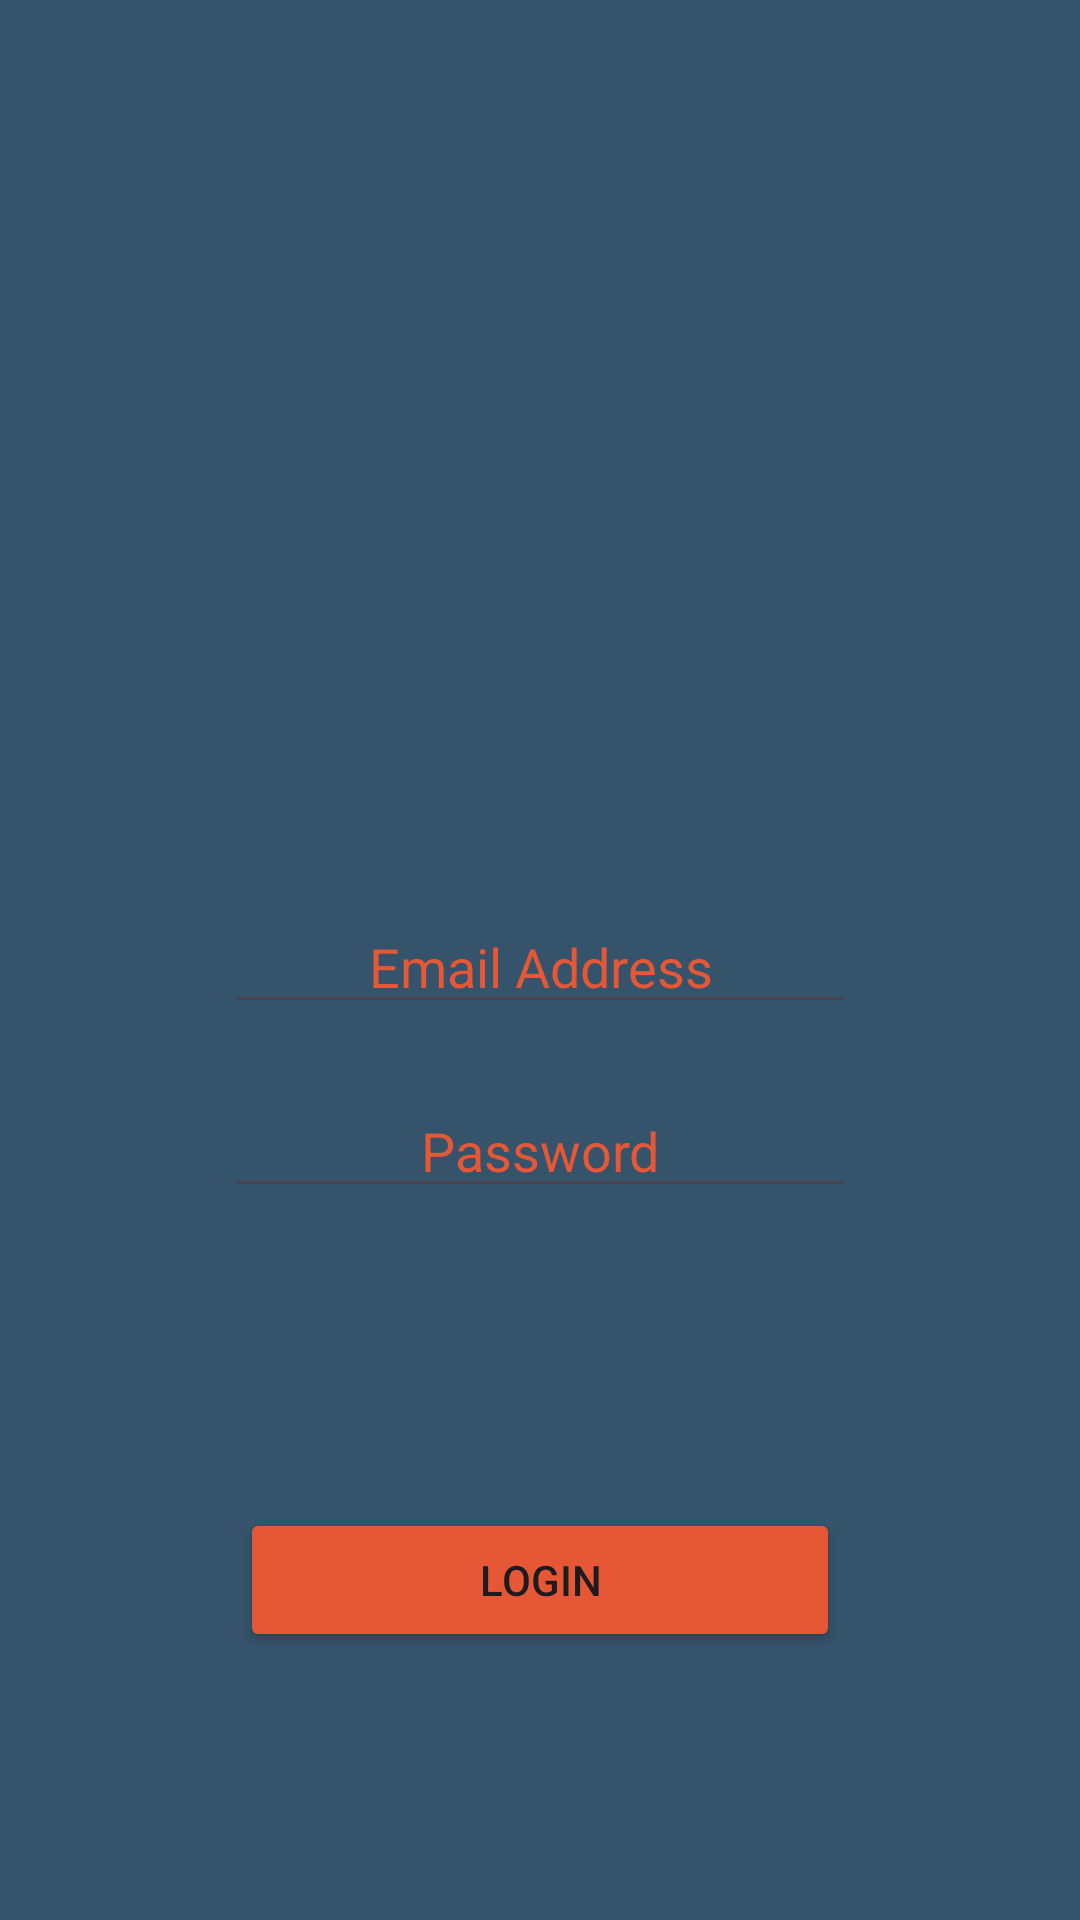

Reconstruct the res/layout file that produces this screen, plus the resources it refers to.
<!-- AndroidManifest.xml: application theme Theme.DistrictConnect -->
<!-- res/layout/activity_official_login.xml -->
<?xml version="1.0" encoding="utf-8"?>
<LinearLayout xmlns:android="http://schemas.android.com/apk/res/android"
    xmlns:app="http://schemas.android.com/apk/res-auto"
    xmlns:tools="http://schemas.android.com/tools"
    android:layout_width="match_parent"
    android:layout_height="match_parent"
    android:background="@color/blue"
    android:orientation="vertical"
    tools:context=".residentLogin">



    <EditText
        android:id="@+id/adminUsername"
        android:layout_marginTop="300dp"
        android:layout_width="wrap_content"
        android:layout_height="wrap_content"
        android:textAlignment="center"
        android:layout_gravity="center"
        android:ems="10"
        android:hint="Email Address"
        android:inputType="textEmailAddress"
        android:textColor="@color/lightgray"
        android:textColorHint="@color/orange"
        />

    <EditText
        android:id="@+id/adminPassword"
        android:layout_width="wrap_content"
        android:layout_height="wrap_content"
        android:layout_gravity="center"
        android:ems="10"
        android:layout_margin="20dp"
        android:hint="Password"
        android:textAlignment="center"
        android:inputType="textPassword"
        android:textColor="@color/lightgray"
        android:textColorHint="@color/orange" />

    <Button
        android:id="@+id/toHomeOfficial"
        android:layout_width="match_parent"
        android:layout_height="wrap_content"
        android:layout_margin="80dp"
        android:backgroundTint="@color/orange"
        android:text="LOGIN"
        android:gravity="center"/>

</LinearLayout>
<!-- resources referenced by this layout -->
<resources>
  <color name="blue">#35536B</color>
  <color name="lightgray">#EDF1F4</color>
  <color name="orange">#E65735</color>
  <style name="Theme.DistrictConnect" parent="Base.Theme.DistrictConnect" />
  <style name="Base.Theme.DistrictConnect" parent="Theme.Material3.DayNight.NoActionBar">
          
          
      </style>
</resources>
